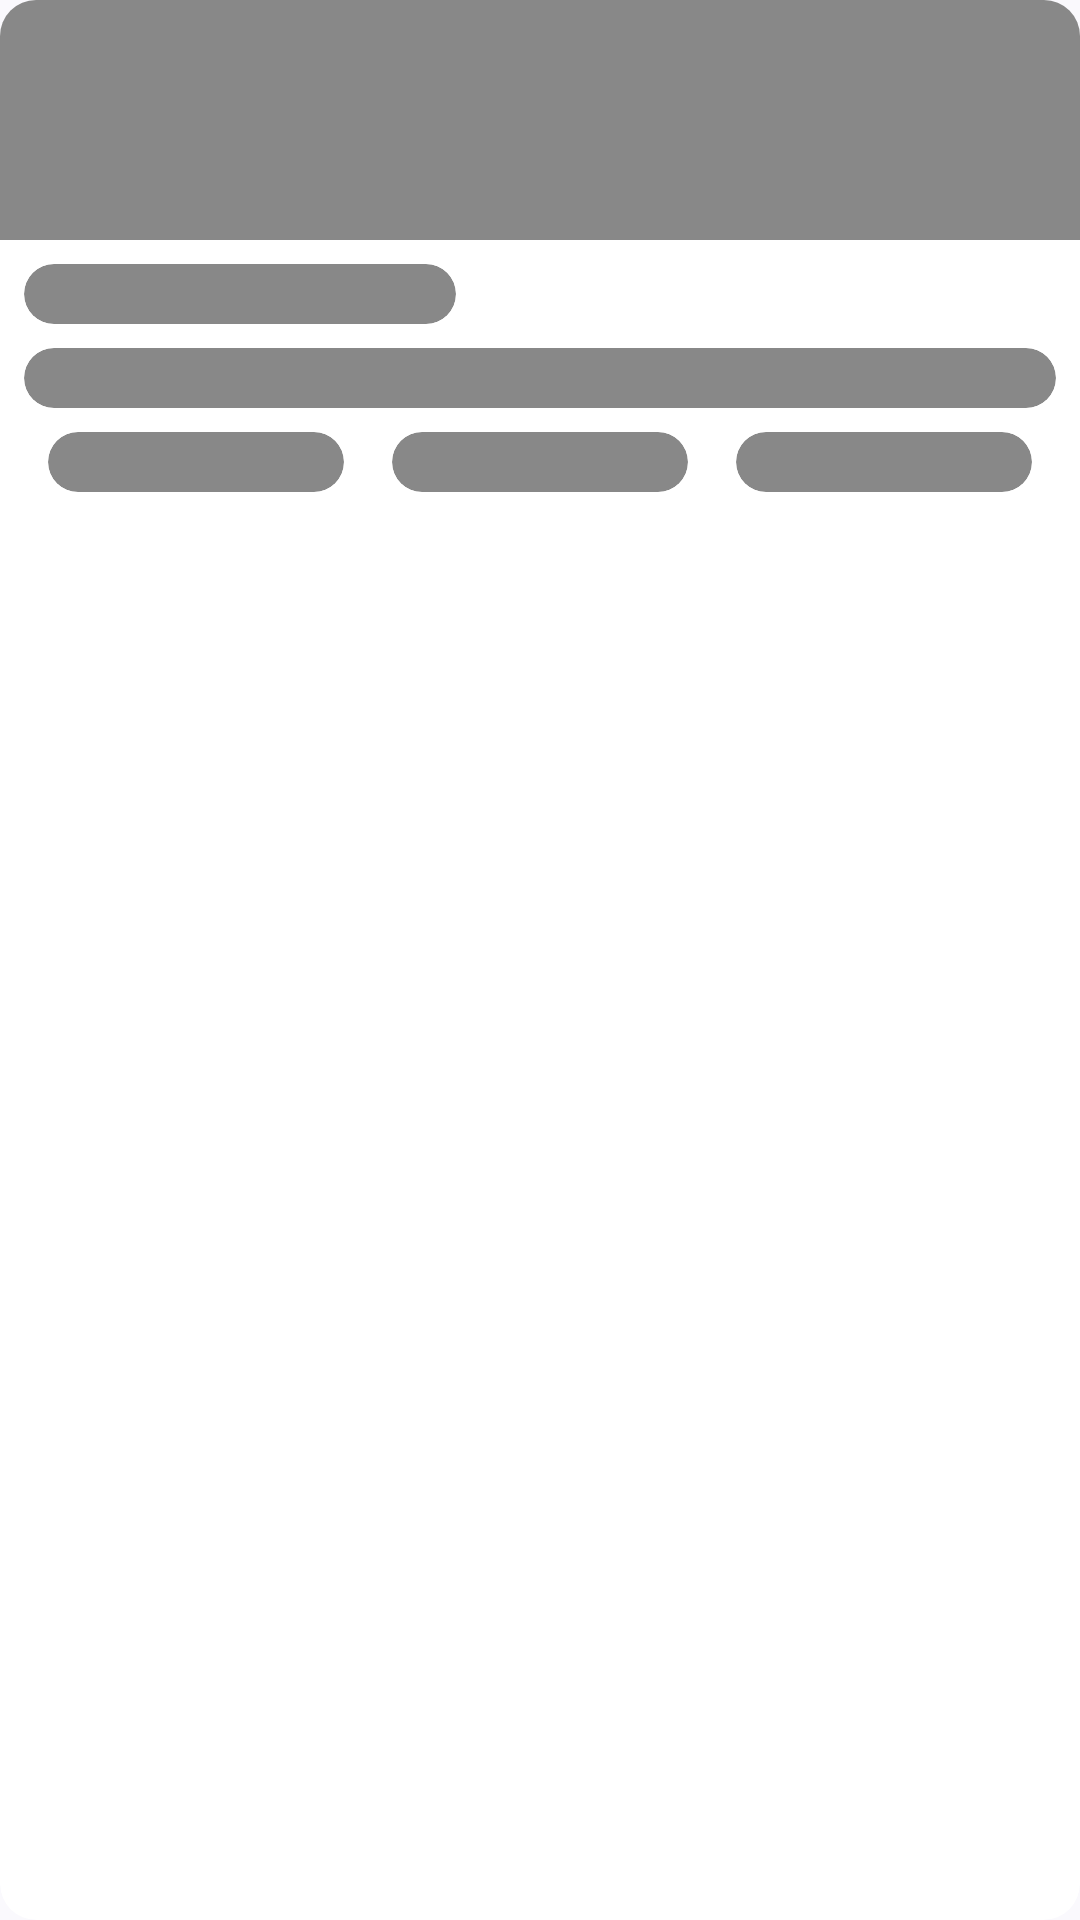

Produce the Android XML layout that renders to this screen, including the resource entries it uses.
<!-- AndroidManifest.xml: application theme Theme.ReflectR -->
<!-- res/layout/journal_recycler_placeholder.xml -->
<?xml version="1.0" encoding="utf-8"?>
<com.google.android.material.card.MaterialCardView xmlns:android="http://schemas.android.com/apk/res/android"
    android:layout_width="match_parent"
    android:layout_height="match_parent"
    xmlns:app="http://schemas.android.com/apk/res-auto"
    android:layout_marginTop="20dp"
    app:strokeWidth="0dp"
    app:cardBackgroundColor="@color/white"
    app:cardElevation="0dp">

    <androidx.constraintlayout.widget.ConstraintLayout
        android:layout_width="match_parent"
        android:layout_height="match_parent">

        <com.google.android.material.card.MaterialCardView
            android:layout_width="match_parent"
            android:id="@+id/file"
            android:layout_height="80dp"
            app:cardBackgroundColor="@color/grey"
            app:strokeWidth="0dp"
            app:cardCornerRadius="0dp"
            app:layout_constraintEnd_toEndOf="parent"
            app:layout_constraintStart_toStartOf="parent"
            app:layout_constraintTop_toTopOf="parent" />

        <com.google.android.material.card.MaterialCardView
            android:layout_width="0dp"
            android:layout_height="20dp"
            android:id="@+id/title"
            app:strokeWidth="0dp"
            android:layout_margin="8dp"
            app:cardBackgroundColor="@color/grey"
            app:cardCornerRadius="500dp"
            app:layout_constraintStart_toStartOf="parent"
            app:layout_constraintTop_toBottomOf="@+id/file"
            app:layout_constraintWidth_percent=".4" />

        <com.google.android.material.card.MaterialCardView
            android:layout_width="match_parent"
            android:layout_height="20dp"
            android:layout_margin="8dp"
            android:id="@+id/content"
            app:strokeWidth="0dp"
            app:cardBackgroundColor="@color/grey"
            app:cardCornerRadius="500dp"
            app:layout_constraintStart_toStartOf="parent"
            app:layout_constraintTop_toBottomOf="@+id/title" />

        <LinearLayout
            android:layout_width="match_parent"
            android:layout_height="wrap_content"
            android:layout_margin="8dp"
            app:layout_constraintStart_toStartOf="parent"
            app:layout_constraintTop_toBottomOf="@+id/content"
            android:orientation="horizontal">

            <com.google.android.material.card.MaterialCardView
                android:layout_width="match_parent"
                android:layout_height="20dp"
                android:layout_weight="1"
                android:layout_marginHorizontal="8dp"
                app:strokeWidth="0dp"
                android:layout_marginBottom="10dp"
                app:cardBackgroundColor="@color/grey"
                app:cardCornerRadius="500dp" />
            <com.google.android.material.card.MaterialCardView
                android:layout_width="match_parent"
                android:layout_height="20dp"
                android:layout_weight="1"
                android:layout_marginHorizontal="8dp"
                app:cardBackgroundColor="@color/grey"
                app:strokeWidth="0dp"
                app:cardCornerRadius="500dp" />
            <com.google.android.material.card.MaterialCardView
                android:layout_width="match_parent"
                android:layout_height="20dp"
                android:layout_weight="1"
                android:layout_marginHorizontal="8dp"
                app:cardBackgroundColor="@color/grey"
                app:strokeWidth="0dp"
                app:cardCornerRadius="500dp" />

        </LinearLayout>

    </androidx.constraintlayout.widget.ConstraintLayout>

</com.google.android.material.card.MaterialCardView>
<!-- resources referenced by this layout -->
<resources>
  <color name="grey">#888888</color>
  <color name="white">#FFFFFFFF</color>
  <style name="Theme.ReflectR" parent="Base.Theme.ReflectR" />
  <style name="Base.Theme.ReflectR" parent="Theme.Material3.DynamicColors.DayNight">
          <item name="android:navigationBarColor">
              @android:color/transparent
          </item>
          <item name="android:statusBarColor">
              @android:color/transparent
          </item>
      </style>
</resources>
